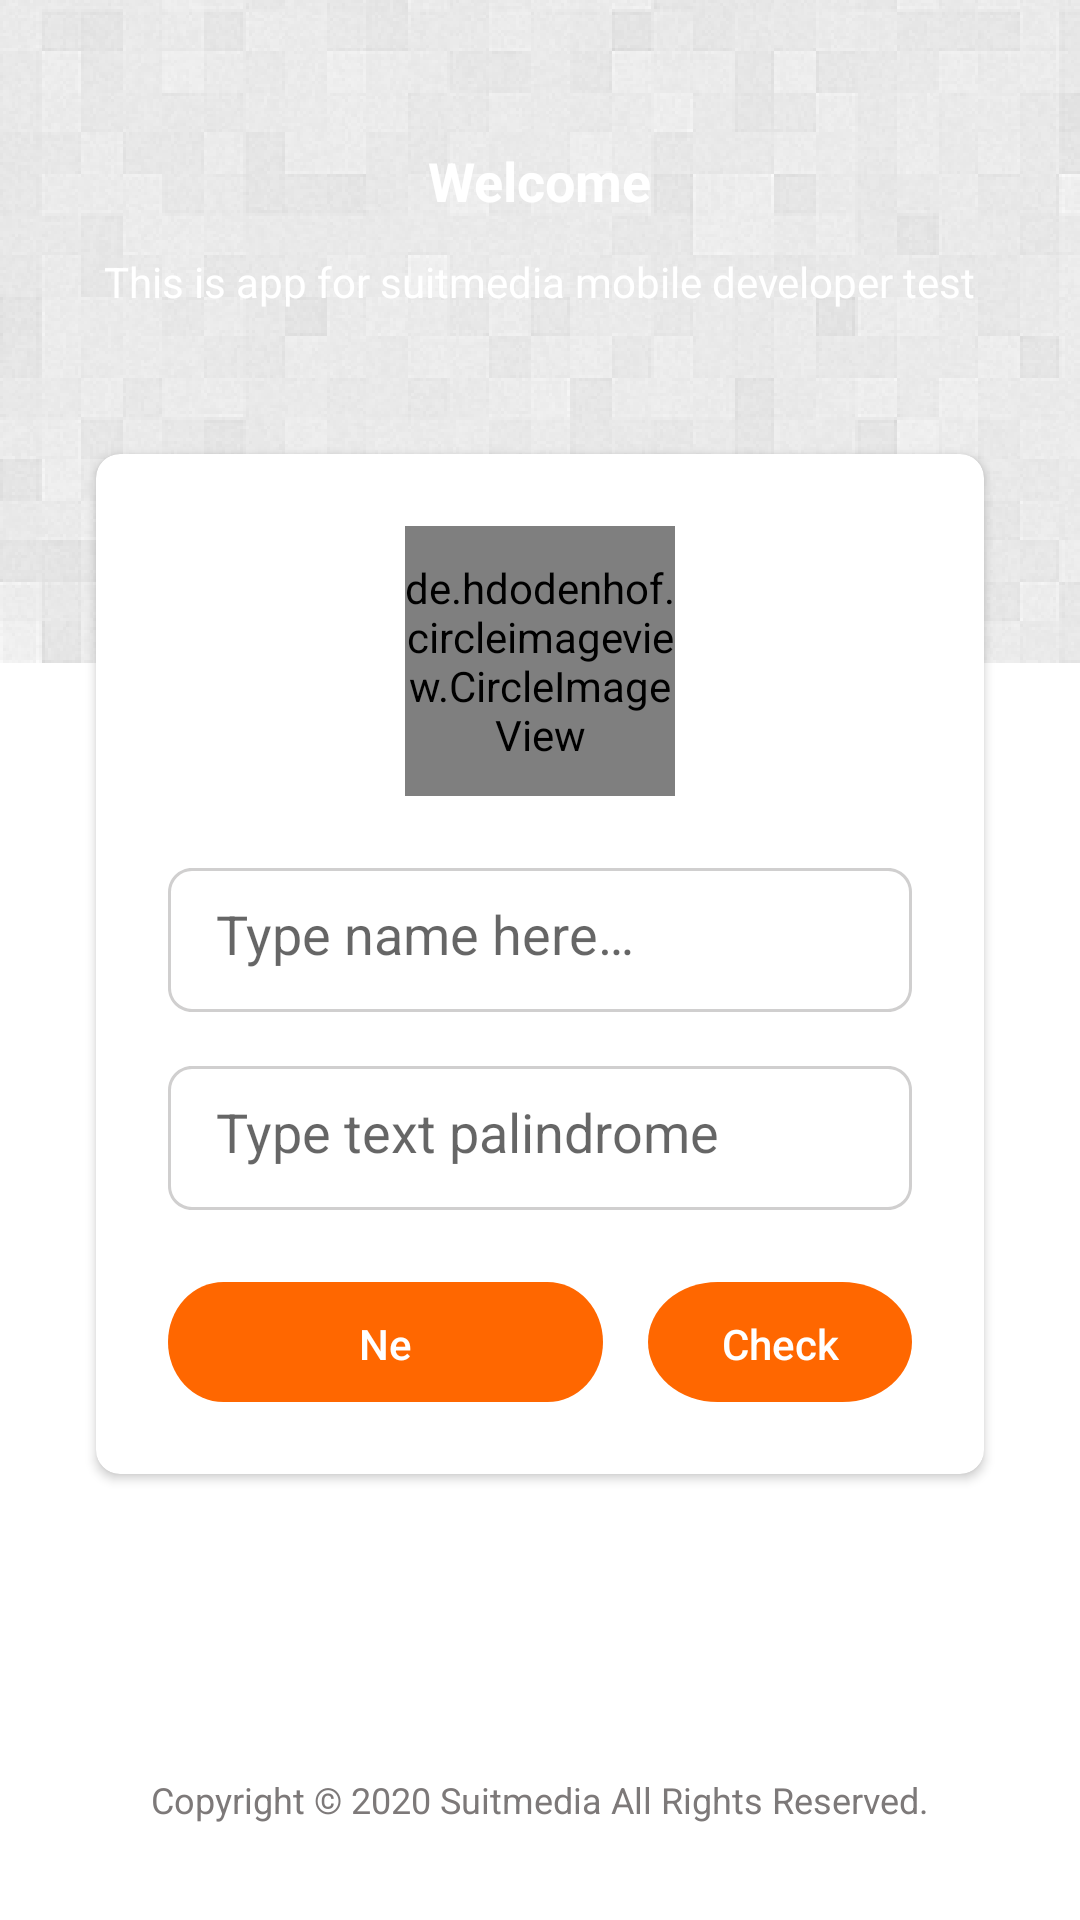

Layout XML and referenced resources for this Android screen:
<!-- AndroidManifest.xml: application theme Theme.SuitMedia -->
<!-- res/layout/activity_login.xml -->
<?xml version="1.0" encoding="utf-8"?>
<androidx.constraintlayout.widget.ConstraintLayout xmlns:android="http://schemas.android.com/apk/res/android"
    xmlns:app="http://schemas.android.com/apk/res-auto"
    xmlns:tools="http://schemas.android.com/tools"
    android:layout_width="match_parent"
    android:layout_height="match_parent"
    android:background="@color/white"
    tools:context=".LoginActivity">

    <ImageView
        android:layout_width="match_parent"
        android:layout_height="221dp"
        android:src="@drawable/bg_bright"
        app:layout_constraintTop_toTopOf="parent"
        android:scaleType="fitXY"
        android:contentDescription="@string/background_header_login" />

    <ImageView
        android:layout_width="match_parent"
        android:layout_height="221dp"
        android:src="@drawable/bg_bright_up"
        app:layout_constraintTop_toTopOf="parent"
        android:scaleType="fitXY"
        android:contentDescription="@string/second_background_header_login" />

    <TextView
        android:id="@+id/tv_welcome"
        android:layout_width="wrap_content"
        android:layout_height="wrap_content"
        android:text="@string/welcome"
        app:layout_constraintLeft_toLeftOf="parent"
        app:layout_constraintRight_toRightOf="parent"
        android:textSize="18sp"
        android:textStyle="bold"
        android:textColor="@color/white"
        app:layout_constraintTop_toTopOf="parent"
        android:layout_marginTop="48dp"/>

    <TextView
        android:id="@+id/tv_header_login"
        android:layout_width="wrap_content"
        android:layout_height="wrap_content"
        android:text="@string/header_login"
        app:layout_constraintLeft_toLeftOf="parent"
        app:layout_constraintRight_toRightOf="parent"
        android:textSize="14sp"
        android:textColor="@color/white"
        app:layout_constraintTop_toBottomOf="@id/tv_welcome"
        android:layout_marginTop="12dp"
        />

    <androidx.cardview.widget.CardView
        android:layout_width="match_parent"
        android:layout_height="wrap_content"
        app:layout_constraintTop_toBottomOf="@id/tv_header_login"
        android:layout_marginTop="48dp"
        android:layout_marginHorizontal="32dp"
        app:cardCornerRadius="8dp"
        android:outlineAmbientShadowColor="@color/text_secondary">

        <androidx.constraintlayout.widget.ConstraintLayout
            android:layout_width="match_parent"
            android:layout_height="wrap_content"
            android:padding="24dp">

            <de.hdodenhof.circleimageview.CircleImageView
                android:id="@+id/img_avatar_login"
                android:layout_width="90dp"
                android:layout_height="90dp"
                app:layout_constraintTop_toTopOf="parent"
                app:layout_constraintLeft_toLeftOf="parent"
                app:layout_constraintRight_toRightOf="parent"
                android:src="@drawable/img_avatar"/>

            <EditText
                android:id="@+id/et_name_login"
                android:layout_width="match_parent"
                android:layout_height="48dp"
                app:layout_constraintTop_toBottomOf="@id/img_avatar_login"
                android:background="@drawable/edit_text"
                android:layout_marginTop="24dp"
                android:hint="@string/type_name_here"
                android:paddingHorizontal="16dp"
                android:paddingVertical="14dp"
                android:importantForAutofill="no"
                android:inputType="text" />

            <EditText
                android:id="@+id/et_palindrome_login"
                android:layout_width="match_parent"
                android:layout_height="48dp"
                app:layout_constraintTop_toBottomOf="@id/et_name_login"
                android:background="@drawable/edit_text"
                android:layout_marginTop="18dp"
                android:hint="@string/type_text_palindrome"
                android:paddingHorizontal="16dp"
                android:paddingVertical="14dp"
                android:inputType="text"
                android:importantForAutofill="no" />

            <androidx.appcompat.widget.AppCompatButton
                android:id="@+id/btn_next_login"
                android:layout_width="0dp"
                android:layout_height="40dp"
                app:layout_constraintTop_toBottomOf="@id/et_palindrome_login"
                app:layout_constraintLeft_toLeftOf="parent"
                app:layout_constraintRight_toLeftOf="@id/btn_check_login"
                android:layout_marginTop="24dp"
                android:background="@drawable/ic_btn_next"
                android:paddingHorizontal="62dp"
                android:layout_marginRight="15dp"
                android:paddingVertical="11dp"
                android:text="@string/next"
                android:textColor="@color/white"
                android:textAllCaps="false"/>

            <androidx.appcompat.widget.AppCompatButton
                android:id="@+id/btn_check_login"
                android:layout_width="wrap_content"
                android:layout_height="40dp"
                app:layout_constraintTop_toBottomOf="@id/et_palindrome_login"
                app:layout_constraintRight_toRightOf="parent"
                android:layout_marginTop="24dp"
                android:background="@drawable/ic_btn_check"
                android:paddingHorizontal="15dp"
                android:paddingVertical="11dp"
                android:text="@string/check"
                android:textColor="@color/white"
                android:textAllCaps="false"/>


        </androidx.constraintlayout.widget.ConstraintLayout>

    </androidx.cardview.widget.CardView>

    <TextView
        android:layout_width="wrap_content"
        android:layout_height="wrap_content"
        android:text="@string/footer_login"
        app:layout_constraintLeft_toLeftOf="parent"
        app:layout_constraintRight_toRightOf="parent"
        android:textSize="12sp"
        android:textColor="@color/text_secondary"
        app:layout_constraintBottom_toBottomOf="parent"
        android:layout_marginBottom="32dp"
        />

</androidx.constraintlayout.widget.ConstraintLayout>
<!-- resources referenced by this layout -->
<resources>
  <color name="text_secondary">#7D7979</color>
  <color name="white">#FFFFFFFF</color>
  <!-- drawable bg_bright_up: png bitmap (drawable, 203645 bytes) -->
  <!-- drawable edit_text (drawable) -->
  <?xml version="1.0" encoding="utf-8"?>
  <vector
      xmlns:android="http://schemas.android.com/apk/res/android"
      xmlns:aapt="http://schemas.android.com/aapt"
      android:width="248dp"
      android:height="48dp"
      android:viewportWidth="248"
      android:viewportHeight="48"
      >
  
      <group>
  
          <clip-path
              android:pathData="M8 0H240C244.418 0 248 3.58172 248 8V40C248 44.4183 244.418 48 240 48H8C3.58172 48 0 44.4183 0 40V8C0 3.58172 3.58172 0 8 0Z"
              />
  
          <path
              android:pathData="M0 0V48H248V0"
              android:fillColor="#FFFFFF"
              />
  
          <path
              android:pathData="M8 0H240C244.418 0 248 3.58172 248 8V40C248 44.4183 244.418 48 240 48H8C3.58172 48 0 44.4183 0 40V8C0 3.58172 3.58172 0 8 0Z"
              android:strokeWidth="2"
              android:strokeColor="#D0CFCF"
              />
  
      </group>
  
  </vector>
  <!-- drawable ic_btn_check (drawable) -->
  <vector xmlns:android="http://schemas.android.com/apk/res/android"
      android:width="76dp"
      android:height="40dp"
      android:viewportWidth="76"
      android:viewportHeight="40">
    <path
        android:pathData="M20,0L56,0A20,20 0,0 1,76 20L76,20A20,20 0,0 1,56 40L20,40A20,20 0,0 1,0 20L0,20A20,20 0,0 1,20 0z"
        android:fillColor="#FF6700"/>
  </vector>
  <!-- drawable ic_btn_next (drawable) -->
  <vector xmlns:android="http://schemas.android.com/apk/res/android"
      android:width="157dp"
      android:height="40dp"
      android:viewportWidth="157"
      android:viewportHeight="40">
    <path
        android:pathData="M20,0L137,0A20,20 0,0 1,157 20L157,20A20,20 0,0 1,137 40L20,40A20,20 0,0 1,0 20L0,20A20,20 0,0 1,20 0z"
        android:fillColor="#FF6700"/>
  </vector>
  <!-- drawable img_avatar: png bitmap (drawable, 22544 bytes) -->
  <string name="background_header_login">background_header_login</string>
  <string name="check">Check</string>
  <string name="footer_login">Copyright © 2020 Suitmedia All Rights Reserved.</string>
  <string name="header_login">This is app for suitmedia mobile developer test</string>
  <string name="next">Next</string>
  <string name="second_background_header_login">second_background_header_login</string>
  <string name="type_name_here">Type name here…</string>
  <string name="type_text_palindrome">Type text palindrome</string>
  <string name="welcome">Welcome</string>
  <style name="Theme.SuitMedia" parent="Theme.MaterialComponents.DayNight.DarkActionBar">
          
          <item name="colorPrimary">@color/purple_500</item>
          <item name="colorPrimaryVariant">@color/purple_700</item>
          <item name="colorOnPrimary">@color/white</item>
          
          <item name="colorSecondary">@color/teal_200</item>
          <item name="colorSecondaryVariant">@color/teal_700</item>
          <item name="colorOnSecondary">@color/black</item>
          
          <item name="android:statusBarColor" tools:targetApi="l">?attr/colorPrimaryVariant</item>
          
      </style>
  <color name="purple_500">#FF6200EE</color>
  <color name="purple_700">#FF3700B3</color>
  <color name="teal_200">#FF03DAC5</color>
  <color name="teal_700">#FF018786</color>
  <color name="black">#FF000000</color>
</resources>
